The GitHub repository rjohnson279/Caribbean-and-Hawaiian-Marine-Reef-Life-Image-Classification contains a labelled image folder "Caribbean-and-Hawaii-Marine-Life-1" with 5 categories: cuttlefish, eagle ray, green sea turtle, reef triggerfish, stingray. Examples follow, each with its label.

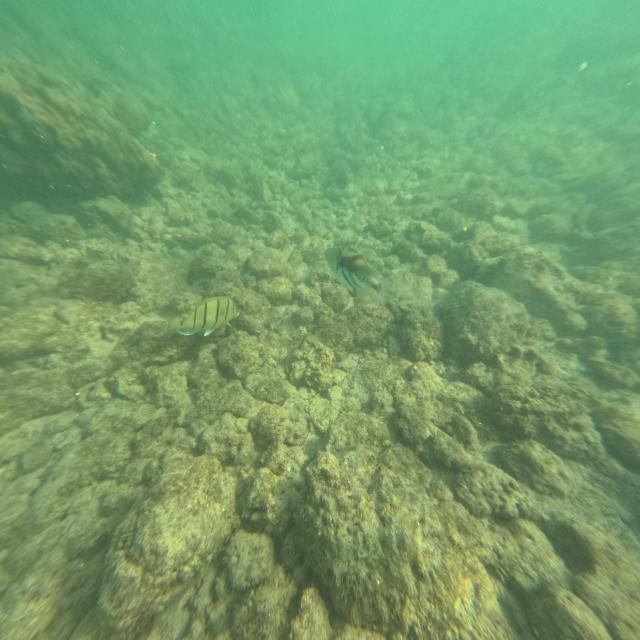
Label: reef triggerfish

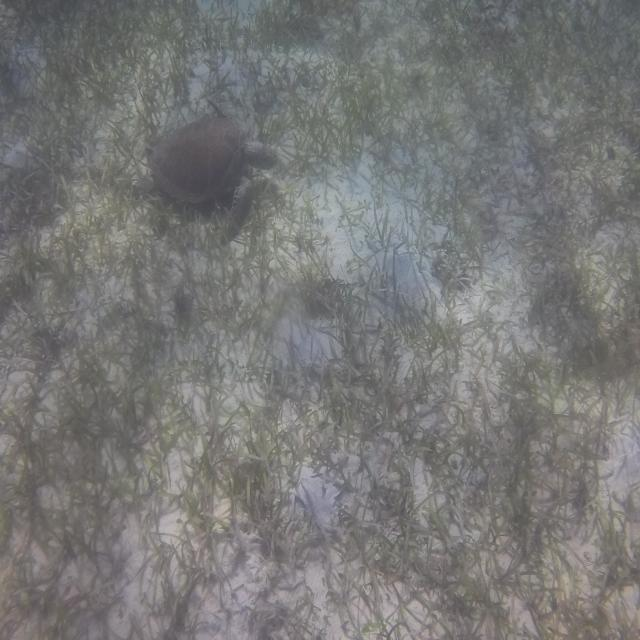
Label: green sea turtle

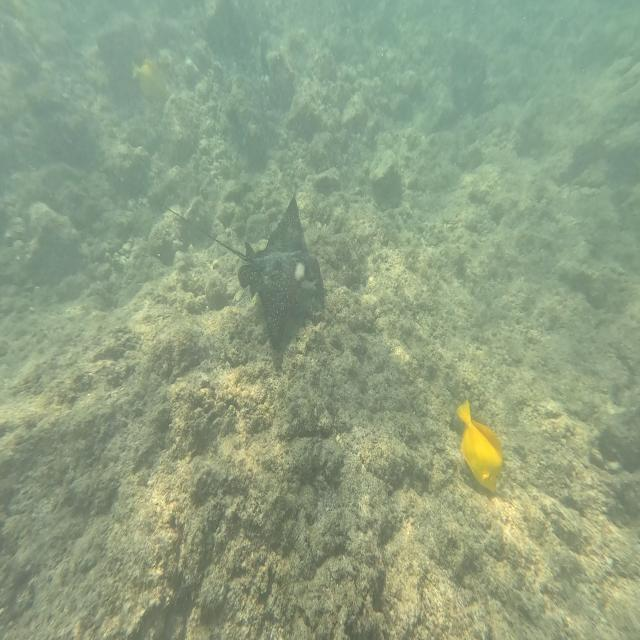
Label: eagle ray

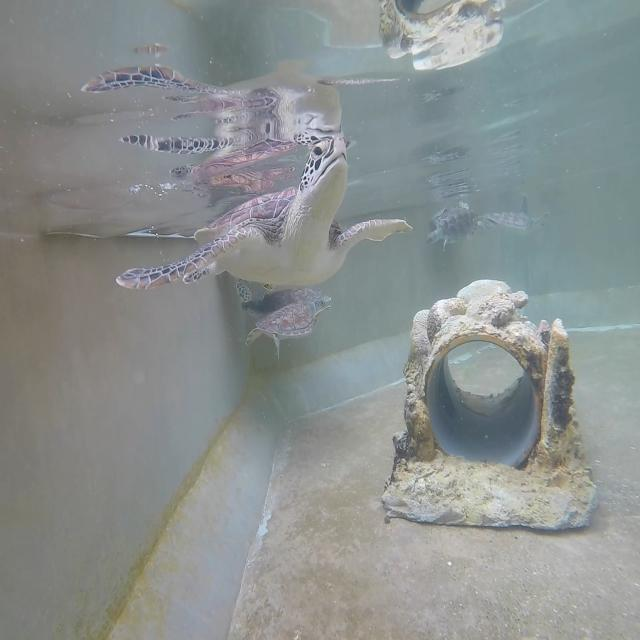
Label: green sea turtle

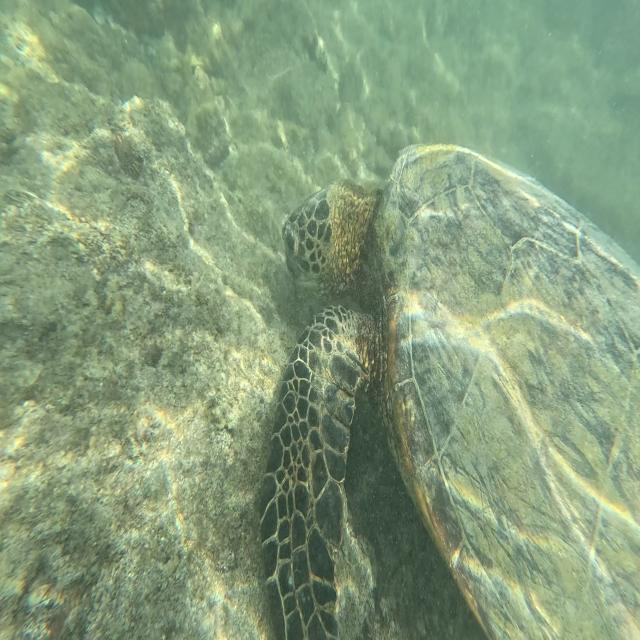
Label: green sea turtle

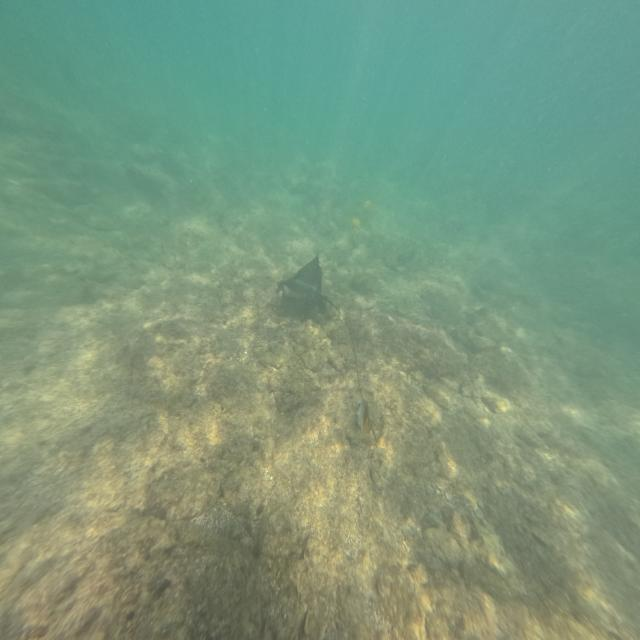
Label: eagle ray
